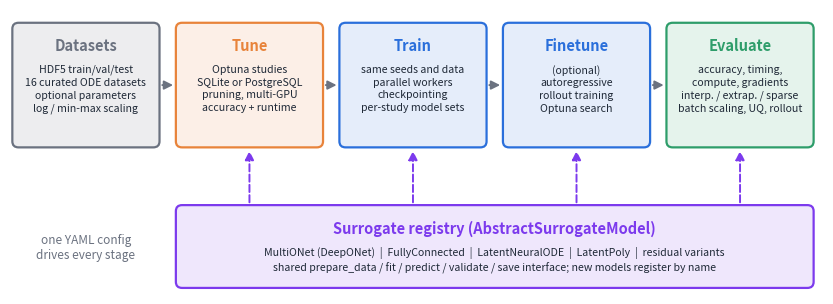

Here is the Python script that generated this plot: (Note: this script raises an exception after producing the figure.)
"""Draw the CODES workflow schematic used in the JOSS paper (figures/workflow.png)."""

from pathlib import Path

import matplotlib.pyplot as plt
from matplotlib.patches import FancyArrowPatch, FancyBboxPatch

BLUE, ORANGE, GREEN, GREY = "#2a6fdb", "#e8833a", "#2e9d6a", "#6b7280"


def box(ax, x, y, w, h, title, lines, color):
    ax.add_patch(
        FancyBboxPatch(
            (x, y), w, h, boxstyle="round,pad=0.02,rounding_size=0.08",
            fc=color + "1f", ec=color, lw=1.6,
        )
    )
    ax.text(x + w / 2, y + h - 0.17, title, ha="center", va="top",
            fontsize=10.5, fontweight="bold", color=color)
    ax.text(x + w / 2, y + h - 0.52, "\n".join(lines), ha="center", va="top",
            fontsize=7.6, color="#1f2937", linespacing=1.35)


def arrow(ax, p, q, color=GREY, style="-|>", ls="-"):
    ax.add_patch(FancyArrowPatch(p, q, arrowstyle=style, mutation_scale=13,
                                 color=color, lw=1.4, linestyle=ls))


fig, ax = plt.subplots(figsize=(10.5, 3.7))
ax.set_xlim(0, 10.45)
ax.set_ylim(0, 3.75)
ax.axis("off")

w, h, y = 1.85, 1.6, 1.95
xs = [0.05 + i * 2.1 for i in range(5)]
box(ax, xs[0], y, w, h, "Datasets", ["HDF5 train/val/test", "16 curated ODE datasets", "optional parameters", "log / min-max scaling"], GREY)
box(ax, xs[1], y, w, h, "Tune", ["Optuna studies", "SQLite or PostgreSQL", "pruning, multi-GPU", "accuracy + runtime"], ORANGE)
box(ax, xs[2], y, w, h, "Train", ["same seeds and data", "parallel workers", "checkpointing", "per-study model sets"], BLUE)
box(ax, xs[3], y, w, h, "Finetune", ["(optional)", "autoregressive", "rollout training", "Optuna search"], BLUE)
box(ax, xs[4], y, w, h, "Evaluate", ["accuracy, timing,", "compute, gradients", "interp. / extrap. / sparse", "batch scaling, UQ, rollout"], GREEN)
for a, b in zip(xs[:-1], xs[1:]):
    arrow(ax, (a + w + 0.02, y + h / 2), (b - 0.02, y + h / 2))

# surrogate registry feeding tune/train/finetune/evaluate
rx, ry, rw, rh = xs[1], 0.1, xs[4] + w - xs[1], 1.05
box(ax, rx, ry, rw, rh, "Surrogate registry (AbstractSurrogateModel)",
    ["MultiONet (DeepONet)  |  FullyConnected  |  LatentNeuralODE  |  LatentPoly  |  residual variants",
     "shared prepare_data / fit / predict / validate / save interface; new models register by name"],
    "#7c3aed")
for x0 in xs[1:]:
    arrow(ax, (x0 + w / 2, ry + rh + 0.02), (x0 + w / 2, y - 0.03), color="#7c3aed", ls="--")
ax.text(xs[0] + w / 2, 0.62, "one YAML config\ndrives every stage", ha="center", va="center",
        fontsize=8.5, style="italic", color=GREY)

out = Path(__file__).with_name("workflow.png")
fig.savefig(out, dpi=250, bbox_inches="tight")
print(out)
